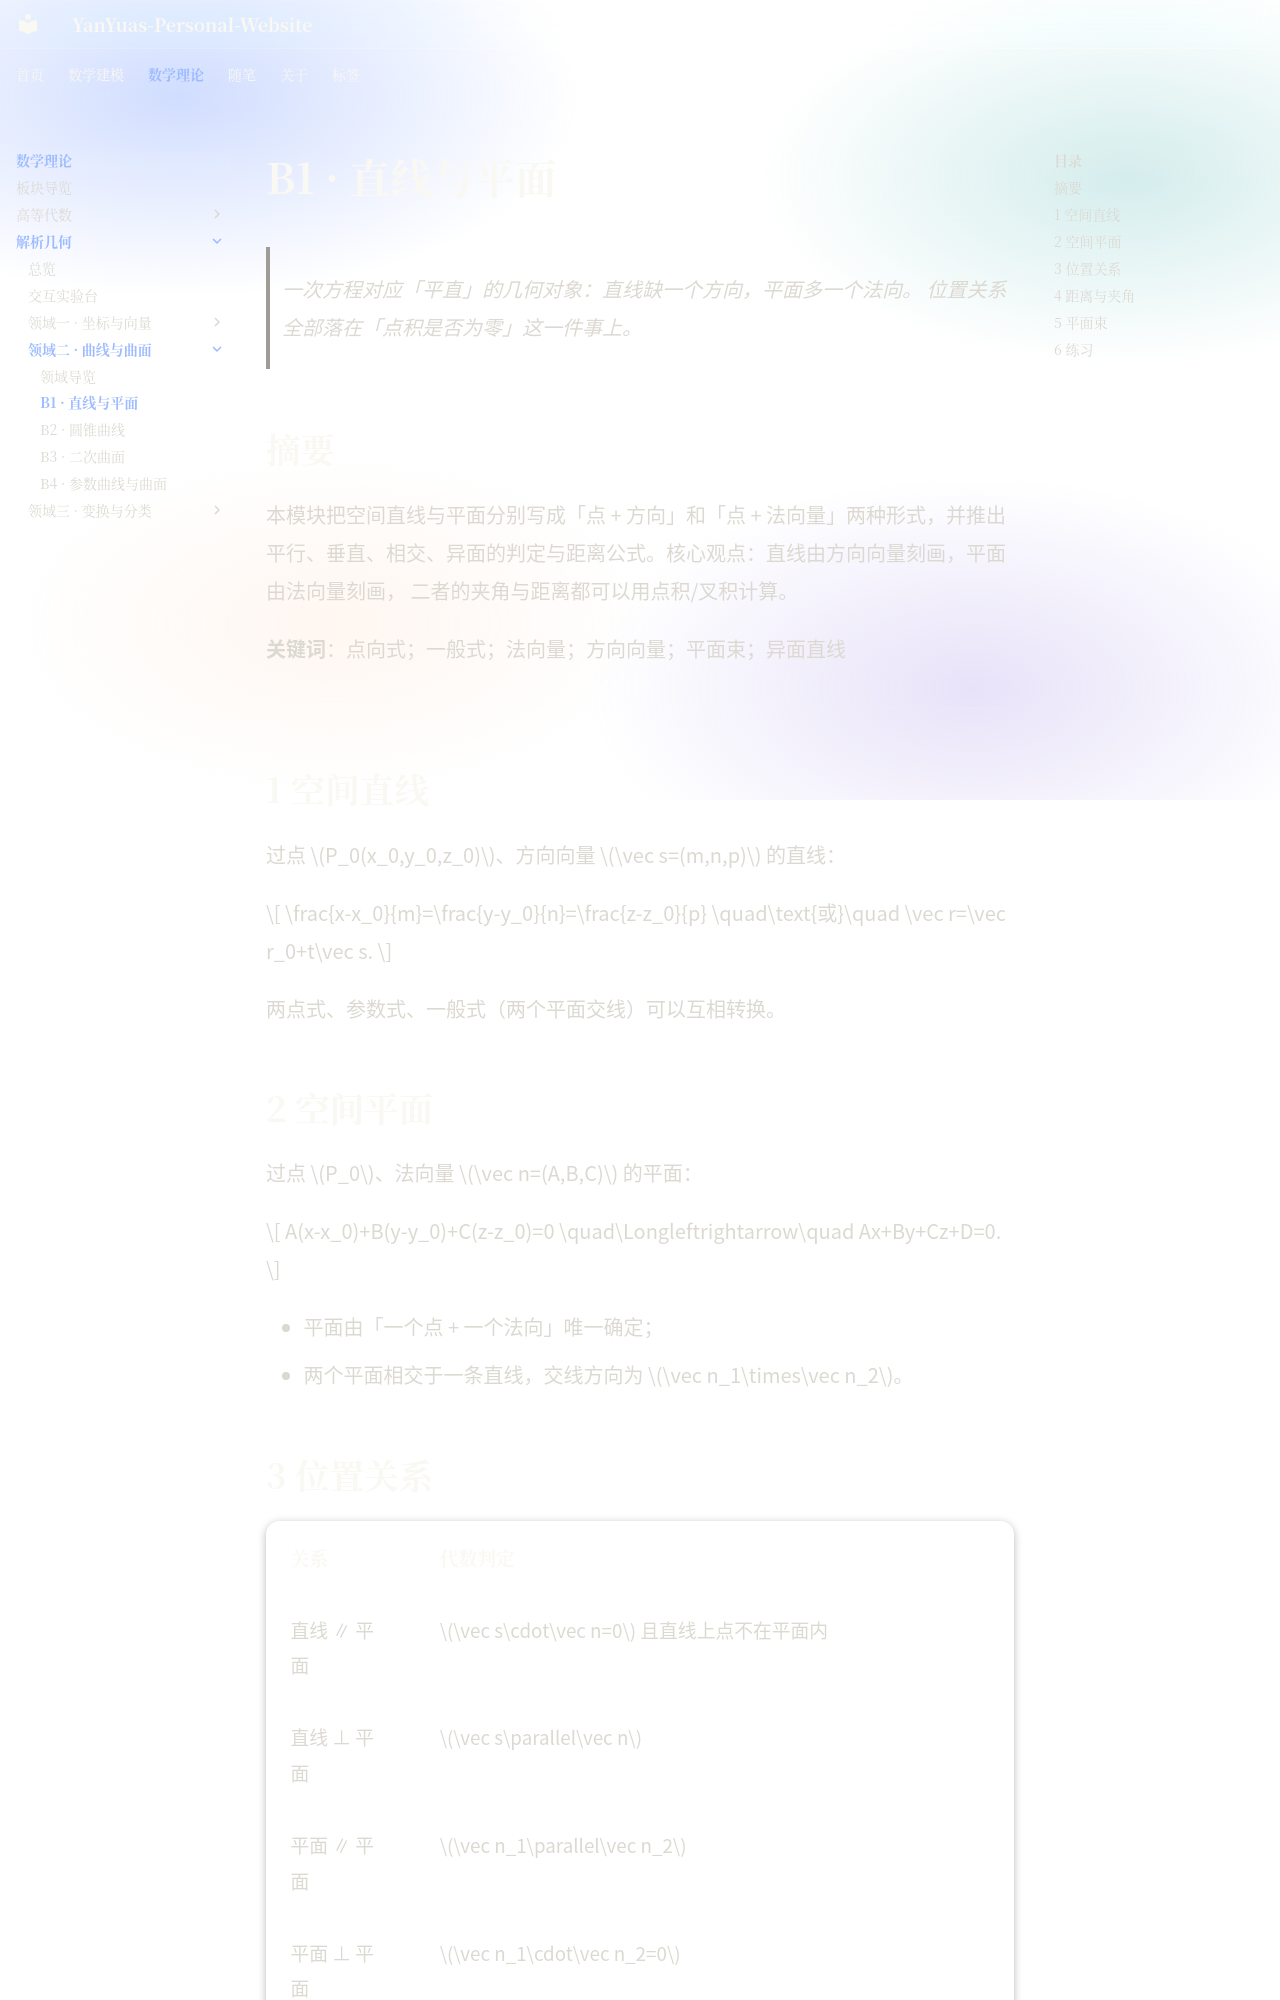

repository: YanYuas/YanYu-Site · page: maththeory/analytic-geometry/curves-surfaces/B1-line-plane/index.html · generator: mkdocs

---
tags:
  - 数学理论
  - 解析几何
---

# B1 · 直线与平面

> 一次方程对应「平直」的几何对象：直线缺一个方向，平面多一个法向。
> 位置关系全部落在「点积是否为零」这一件事上。

## 摘要

本模块把空间直线与平面分别写成「点 + 方向」和「点 + 法向量」两种形式，并推出
平行、垂直、相交、异面的判定与距离公式。核心观点：直线由方向向量刻画，平面由法向量刻画，
二者的夹角与距离都可以用点积/叉积计算。

**关键词**：点向式；一般式；法向量；方向向量；平面束；异面直线

---

## 1 空间直线

过点 $P_0(x_0,y_0,z_0)$、方向向量 $\vec s=(m,n,p)$ 的直线：

$$
\frac{x-x_0}{m}=\frac{y-y_0}{n}=\frac{z-z_0}{p}
\quad\text{或}\quad
\vec r=\vec r_0+t\vec s.
$$

两点式、参数式、一般式（两个平面交线）可以互相转换。

## 2 空间平面

过点 $P_0$、法向量 $\vec n=(A,B,C)$ 的平面：

$$
A(x-x_0)+B(y-y_0)+C(z-z_0)=0
\quad\Longleftrightarrow\quad
Ax+By+Cz+D=0.
$$

- 平面由「一个点 + 一个法向」唯一确定；
- 两个平面相交于一条直线，交线方向为 $\vec n_1\times\vec n_2$。

## 3 位置关系

| 关系 | 代数判定 |
|---|---|
| 直线 ∥ 平面 | $\vec s\cdot\vec n=0$ 且直线上点不在平面内 |
| 直线 ⊥ 平面 | $\vec s\parallel\vec n$ |
| 平面 ∥ 平面 | $\vec n_1\parallel\vec n_2$ |
| 平面 ⊥ 平面 | $\vec n_1\cdot\vec n_2=0$ |
| 两直线异面 | $(\vec s_1\times\vec s_2)\cdot\overrightarrow{P_1P_2}\neq0$ |
